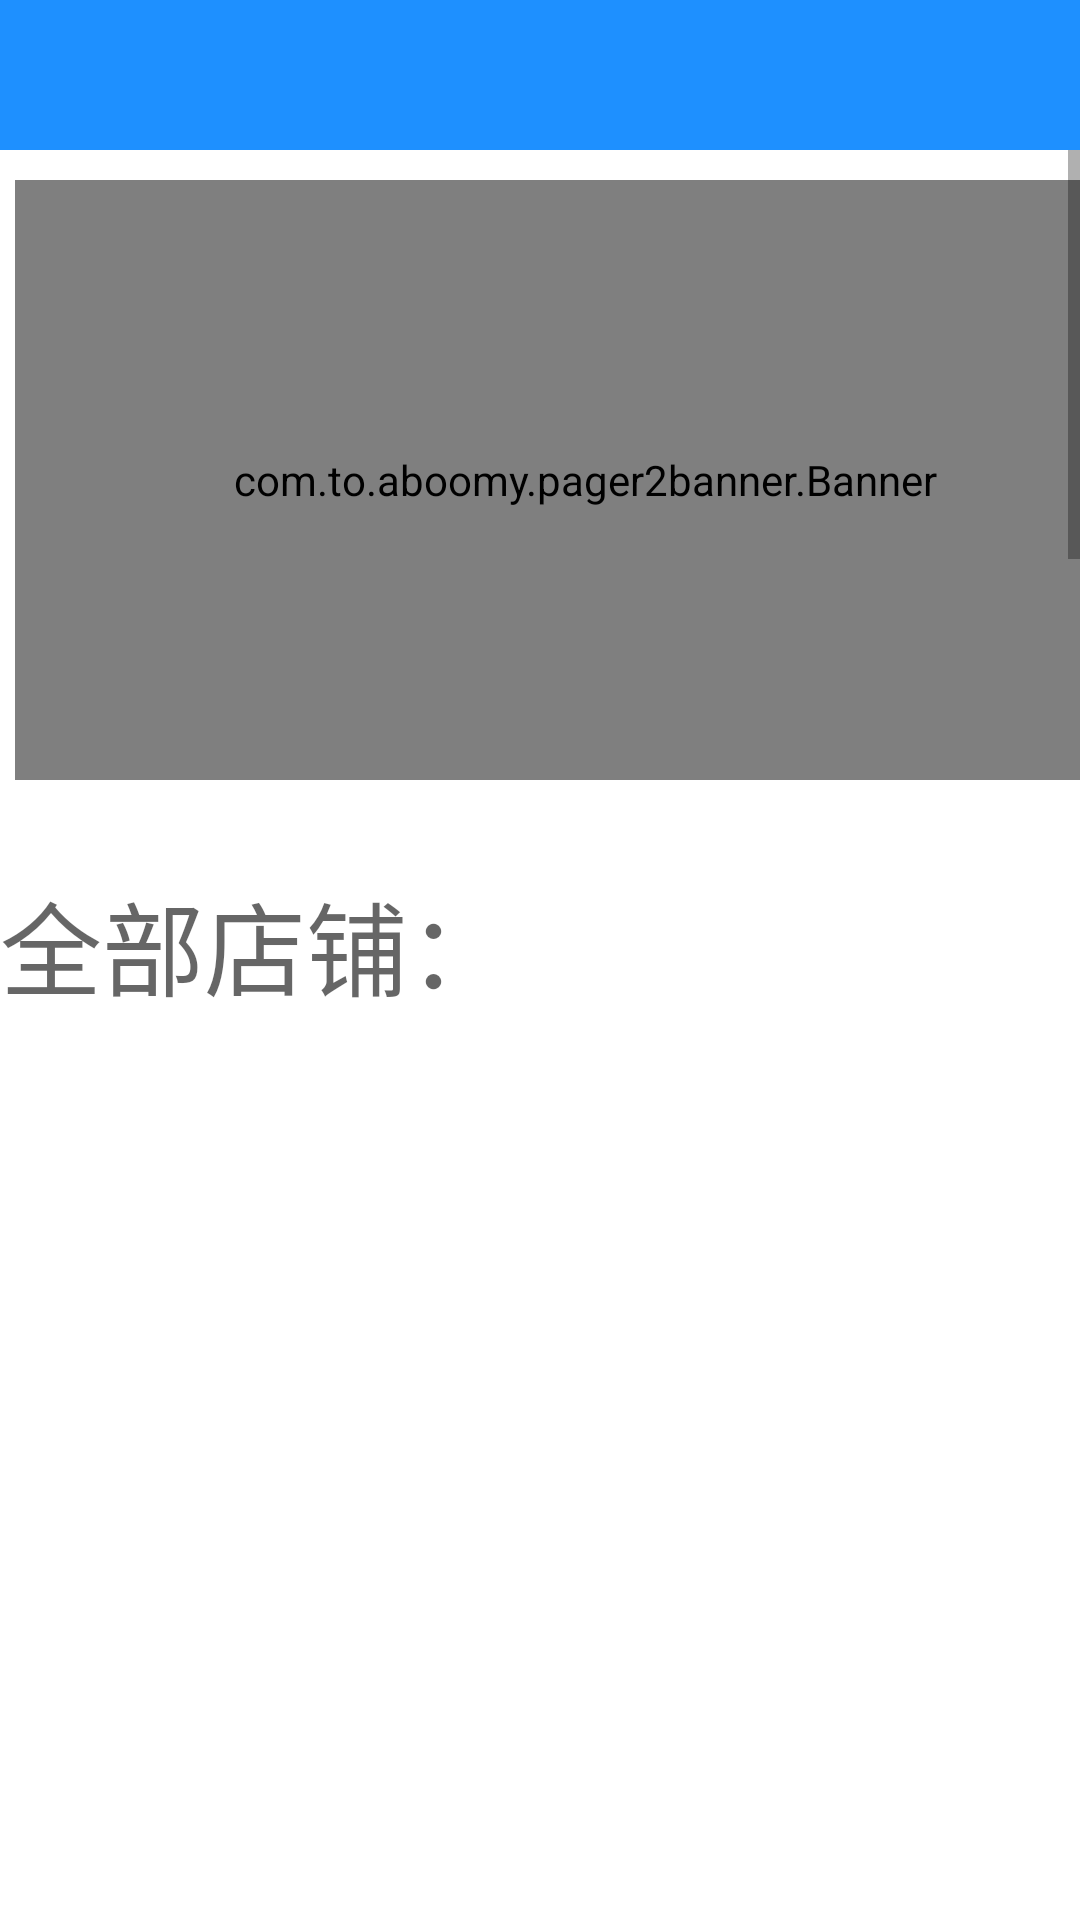

Layout XML and referenced resources for this Android screen:
<!-- AndroidManifest.xml: application theme Theme.Lijian2 -->
<!-- res/layout/waimaiactivity.xml -->
<?xml version="1.0" encoding="utf-8"?>
<LinearLayout xmlns:android="http://schemas.android.com/apk/res/android"
    android:orientation="vertical"
    android:layout_width="match_parent"
    xmlns:app="http://schemas.android.com/apk/res-auto"
    android:layout_height="match_parent">

    <LinearLayout
        android:layout_width="match_parent"
        android:layout_height="50dp"
        android:background="#1E90FF"
        android:orientation="horizontal">

        <androidx.constraintlayout.widget.ConstraintLayout
            android:layout_width="350dp"
            android:layout_height="40dp"
            android:layout_marginLeft="20dp"
            android:layout_marginTop="5dp"
            android:background="@drawable/search">

            <ImageView
                android:id="@+id/imageView2"
                android:layout_width="38dp"
                android:layout_height="28dp"
                app:layout_constraintBottom_toBottomOf="parent"
                app:layout_constraintEnd_toEndOf="parent"
                app:layout_constraintHorizontal_bias="0.08"
                app:layout_constraintStart_toStartOf="parent"
                app:layout_constraintTop_toTopOf="parent"
                app:srcCompat="@mipmap/ic_launcher" />

            <EditText
                android:id="@+id/editTextTextPersonName"
                android:layout_width="wrap_content"
                android:layout_height="wrap_content"
                android:background="@null"
                android:ems="10"
                android:imeOptions="actionSearch"
                android:inputType="textPersonName"
                android:textSize="16sp"
                app:layout_constraintBottom_toBottomOf="parent"
                app:layout_constraintEnd_toEndOf="parent"
                app:layout_constraintHorizontal_bias="0.183"
                app:layout_constraintStart_toEndOf="@+id/imageView2"
                app:layout_constraintTop_toTopOf="parent"
                app:layout_constraintVertical_bias="0.526" />
        </androidx.constraintlayout.widget.ConstraintLayout>

    </LinearLayout>


  <ScrollView
      android:layout_width="match_parent"
      android:layout_height="wrap_content">

      <LinearLayout
          android:layout_width="match_parent"
          android:layout_height="wrap_content"
          android:orientation="vertical">

          <com.to.aboomy.pager2banner.Banner
              android:id="@+id/waimai_banner"
              android:layout_width="380dp"
              android:layout_height="200dp"
              android:layout_marginLeft="5dp"
              android:layout_marginTop="10dp"
              android:layout_marginBottom="20dp" />

          <androidx.recyclerview.widget.RecyclerView
              android:id="@+id/waimai_rv_servies"
              android:layout_width="match_parent"
              android:layout_height="wrap_content" />

          <TextView
              android:id="@+id/textView5"
              android:layout_width="match_parent"
              android:layout_height="wrap_content"
              android:text="全部店铺："
              android:layout_marginTop="10dp"
              android:layout_marginBottom="10dp"
              android:textAppearance="@style/TextAppearance.AppCompat.Display1" />

          <androidx.recyclerview.widget.RecyclerView
              android:id="@+id/waimai_rv_shoplist"
              android:layout_width="match_parent"
              android:layout_height="2255dp" />


      </LinearLayout>


  </ScrollView>


</LinearLayout>
<!-- resources referenced by this layout -->
<resources>
  <style name="Theme.Lijian2" parent="Theme.MaterialComponents.DayNight.DarkActionBar">
          
          <item name="colorPrimary">@color/purple_500</item>
          <item name="colorPrimaryVariant">@color/purple_700</item>
          <item name="colorOnPrimary">@color/white</item>
          
          <item name="colorSecondary">@color/teal_200</item>
          <item name="colorSecondaryVariant">@color/teal_700</item>
          <item name="colorOnSecondary">@color/black</item>
          
          <item name="android:statusBarColor" tools:targetApi="l">?attr/colorPrimaryVariant</item>
          
      </style>
  <!-- not gathered from this repository: default colours our renderer supplied (Android Studio template values) -->
  <color name="purple_500">#FF6200EE</color>
  <color name="purple_700">#FF3700B3</color>
  <color name="teal_200">#FF03DAC5</color>
  <color name="teal_700">#FF018786</color>
  <color name="black">#FF000000</color>
  <color name="white">#FFFFFFFF</color>
</resources>
